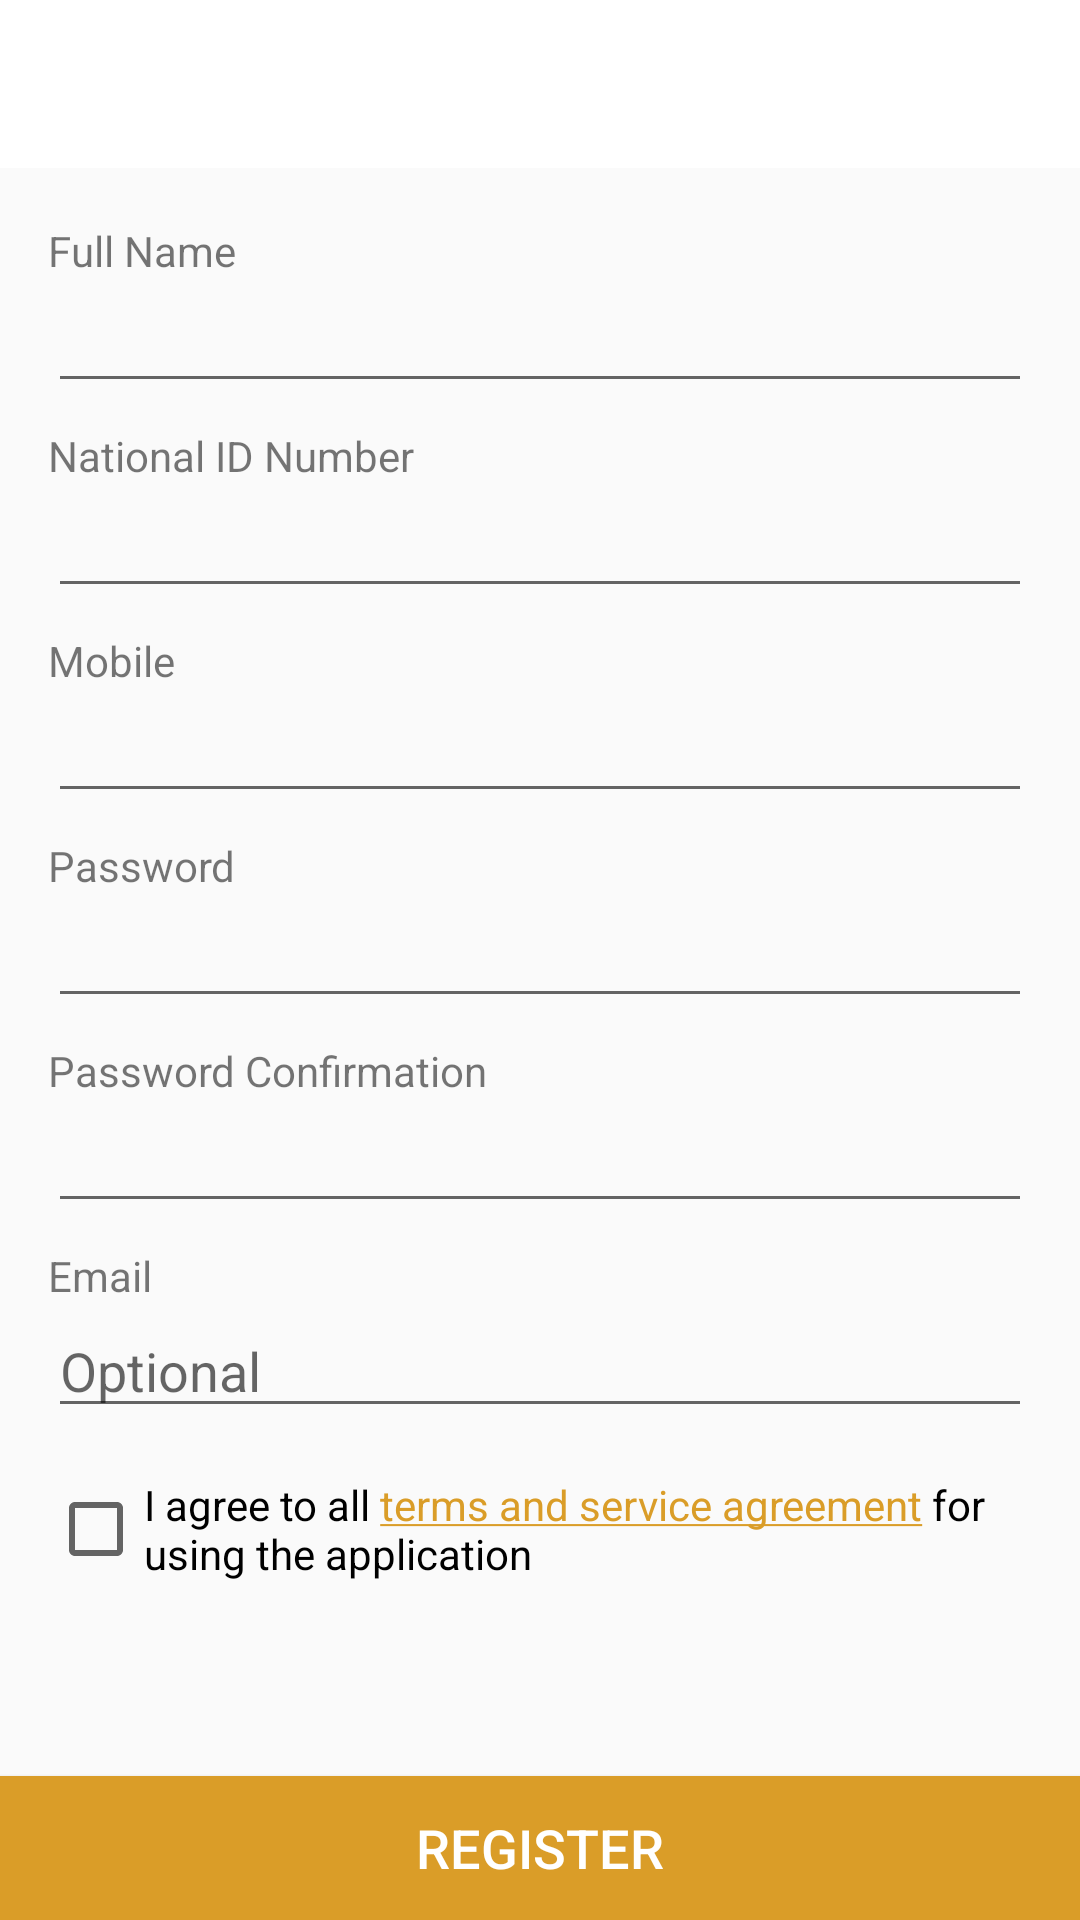

This screen was rendered from an Android layout file. Write that file and the resources it references.
<!-- AndroidManifest.xml: application theme AppTheme -->
<!-- res/layout/activity_signup.xml -->
<?xml version="1.0" encoding="utf-8"?>
<RelativeLayout xmlns:android="http://schemas.android.com/apk/res/android"
    xmlns:app="http://schemas.android.com/apk/res-auto"
    xmlns:tools="http://schemas.android.com/tools"
    android:layout_width="match_parent"
    android:layout_height="match_parent">

    <LinearLayout
        android:layout_width="match_parent"
        android:layout_height="wrap_content"
        android:layout_alignParentTop="true"
        android:layout_above="@id/register_button"
        android:orientation="vertical">
        <include layout="@layout/toolbar"
            android:id="@+id/toolbar"/>

        <ScrollView
            android:layout_width="match_parent"
            android:layout_height="wrap_content">
            <LinearLayout
                android:layout_width="match_parent"
                android:layout_height="wrap_content"
                android:padding="16dp"
                android:orientation="vertical">

                <LinearLayout
                    android:layout_width="match_parent"
                    android:layout_height="wrap_content"
                    android:layout_marginTop="2dp"
                    android:orientation="vertical">
                    <TextView
                        android:layout_width="wrap_content"
                        android:layout_height="wrap_content"
                        android:gravity="start"
                        android:id="@+id/full_name_text_view"
                        android:text="@string/full_name"/>
                    <EditText
                        android:layout_width="match_parent"
                        android:id="@+id/full_name_edittext"
                        android:inputType="textPersonName"
                        android:layout_height="wrap_content" />
                </LinearLayout>

                <LinearLayout
                    android:layout_width="match_parent"
                    android:layout_height="wrap_content"
                    android:layout_marginTop="8dp"
                    android:orientation="vertical">
                    <TextView
                        android:layout_width="wrap_content"
                        android:layout_height="wrap_content"
                        android:id="@+id/identity_number_text_view"
                        android:text="@string/identity_number"/>
                    <EditText
                        android:layout_width="match_parent"
                        android:id="@+id/identity_number_edittext"
                        android:inputType="number"
                        android:layout_height="wrap_content" />
                </LinearLayout>

                <LinearLayout
                    android:layout_width="match_parent"
                    android:layout_height="wrap_content"
                    android:layout_marginTop="8dp"
                    android:orientation="vertical">
                    <TextView
                        android:layout_width="wrap_content"
                        android:layout_height="wrap_content"
                        android:gravity="start"
                        android:id="@+id/mobile_number_text_view"
                        android:text="@string/mobile"/>
                    <LinearLayout
                        android:layout_width="match_parent"
                        android:layout_height="wrap_content"
                        android:layoutDirection="ltr"
                        android:orientation="horizontal">

                        <EditText
                            android:layout_width="0dp"
                            android:layout_weight="1"
                            android:id="@+id/mobile_edittext"
                            android:inputType="phone"
                            android:maxLength="10"
                            android:layout_height="wrap_content" />
                    </LinearLayout>

                </LinearLayout>

                <LinearLayout
                    android:layout_width="match_parent"
                    android:layout_height="wrap_content"
                    android:layout_marginTop="8dp"
                    android:orientation="vertical">
                    <TextView
                        android:layout_width="wrap_content"
                        android:layout_height="wrap_content"
                        android:gravity="start"
                        android:id="@+id/password_text_view"
                        android:text="@string/password"/>
                    <EditText
                        android:layout_width="match_parent"
                        android:id="@+id/password_edittext"
                        android:inputType="textPassword"
                        android:layout_height="wrap_content" />
                </LinearLayout>

                <LinearLayout
                    android:layout_width="match_parent"
                    android:layout_height="wrap_content"
                    android:layout_marginTop="8dp"
                    android:orientation="vertical">
                    <TextView
                        android:layout_width="wrap_content"
                        android:layout_height="wrap_content"
                        android:gravity="start"
                        android:id="@+id/password_confirmation_text_view"
                        android:text="@string/password_confirmation"/>
                    <EditText
                        android:layout_width="match_parent"
                        android:id="@+id/password_confirmation_edittext"
                        android:inputType="textPassword"
                        android:layout_height="wrap_content" />
                </LinearLayout>




                <LinearLayout
                    android:layout_width="match_parent"
                    android:layout_height="wrap_content"
                    android:layout_marginTop="8dp"
                    android:orientation="vertical">
                    <TextView
                        android:layout_width="wrap_content"
                        android:layout_height="wrap_content"
                        android:gravity="start"
                        android:id="@+id/email_text_view"
                        android:text="@string/email"/>
                    <EditText
                        android:layout_width="match_parent"
                        android:id="@+id/email_edittext"
                        android:hint="@string/optional"
                        android:inputType="textEmailAddress"
                        android:layout_height="wrap_content" />
                </LinearLayout>

                <CheckBox
                    android:layout_width="wrap_content"
                    android:layout_height="wrap_content"
                    android:layout_marginTop="16dp"
                    android:id="@+id/checkbox_terms"
                    android:text="@string/signup_terms"/>
            </LinearLayout>
        </ScrollView>
    </LinearLayout>

    <Button
        android:layout_width="match_parent"
        android:layout_height="wrap_content"
        android:background="@color/colorAccent"
        android:textColor="@color/white"
        android:id="@+id/register_button"
        android:textSize="18sp"
        android:layout_alignParentBottom="true"
        android:layout_marginTop="8dp"
        android:text="@string/register_now"/>
</RelativeLayout>
<!-- res/layout/toolbar.xml (included above) -->
<?xml version="1.0" encoding="utf-8"?>
<androidx.appcompat.widget.Toolbar
    xmlns:android="http://schemas.android.com/apk/res/android"
    xmlns:app="http://schemas.android.com/apk/res-auto"
    android:layout_width="match_parent"
    android:layout_height="?attr/actionBarSize"
    app:theme="@style/ToolbarColor"
    android:background="@color/white">
</androidx.appcompat.widget.Toolbar>
<!-- resources referenced by this layout -->
<resources>
  <color name="colorAccent">#da9d28</color>
  <color name="white">#FFFFFFFF</color>
  <string name="email">Email</string>
  <string name="full_name">Full Name</string>
  <string name="identity_number">National ID Number</string>
  <string name="mobile">Mobile</string>
  <string name="optional">Optional</string>
  <string name="password">Password</string>
  <string name="password_confirmation">Password Confirmation</string>
  <string name="register_now">Register</string>
  <string name="signup_terms">I agree to all <a href="https://google.com">terms and service agreement</a> for using the application</string>
  <style name="ToolbarColor" parent="ThemeOverlay.AppCompat.Light">
          <item name="android:textColorPrimary">@color/colorPrimary</item>
          <item name="android:textColorSecondary">@color/colorPrimary</item>
      </style>
  <style name="AppTheme" parent="Theme.AppCompat.Light.NoActionBar">
          <item name="colorPrimary">@color/colorPrimary</item>
          <item name="colorPrimaryDark">@color/colorPrimaryDark</item>
          <item name="colorAccent">@color/colorAccent</item>
      </style>
  <color name="colorPrimary">#5d5e60</color>
  <color name="colorPrimaryDark">#5d5e60</color>
</resources>
